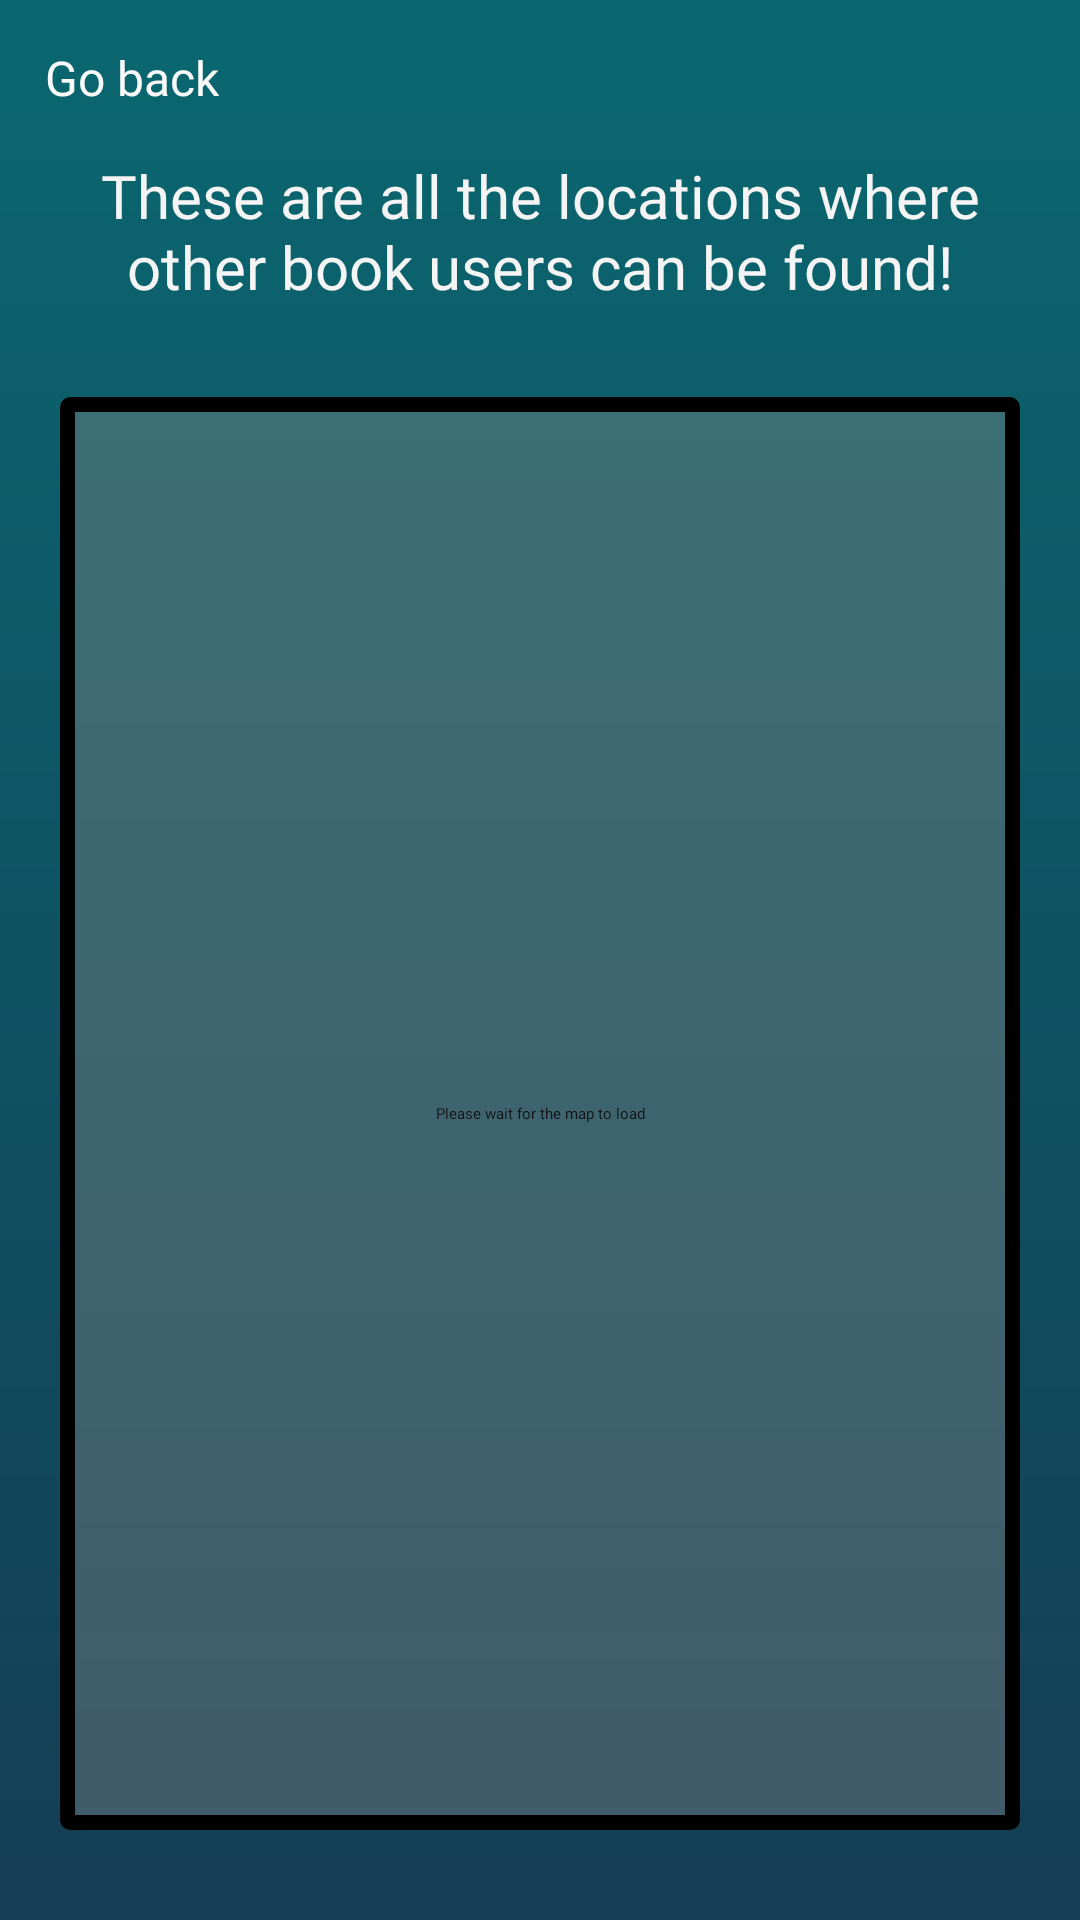

Here is an Android app screen rendered from its layout file. Give the layout XML and the strings, colors and styles it references.
<!-- AndroidManifest.xml: application theme FullScreenTheme -->
<!-- res/layout/activity_location.xml -->
<?xml version="1.0" encoding="utf-8"?>
<androidx.constraintlayout.widget.ConstraintLayout xmlns:android="http://schemas.android.com/apk/res/android"
    xmlns:app="http://schemas.android.com/apk/res-auto"
    xmlns:tools="http://schemas.android.com/tools"
    android:id="@+id/main"
    android:layout_width="match_parent"
    android:layout_height="match_parent"
    android:background="@drawable/background_gradient"
    tools:context=".ACTIVITIES.LocationActivity">

    <TextView
        android:id="@+id/tvLocationGoBack"
        android:layout_width="wrap_content"
        android:layout_height="wrap_content"
        android:layout_marginLeft="15dp"
        android:layout_marginTop="15dp"
        android:fontFamily="@font/montserrat_alternates_medium"
        android:text="Go back"
        android:textColor="#FAFAFA"
        android:textSize="16sp"
        app:layout_constraintBottom_toBottomOf="parent"
        app:layout_constraintEnd_toEndOf="parent"
        app:layout_constraintHorizontal_bias="0.0"
        app:layout_constraintStart_toStartOf="parent"
        app:layout_constraintTop_toTopOf="parent"
        app:layout_constraintVertical_bias="0.0" />

    <TextView
        android:id="@+id/tvLocationTemp"
        android:layout_width="0dp"
        android:layout_height="wrap_content"
        android:layout_marginStart="20dp"
        android:layout_marginTop="15dp"
        android:layout_marginEnd="20dp"
        android:fontFamily="@font/montserrat_alternates_medium"
        android:gravity="center"
        android:text="These are all the locations where other book users can be found!"
        android:textColor="#F4F4F4"
        android:textSize="20sp"
        app:layout_constraintBottom_toBottomOf="parent"
        app:layout_constraintEnd_toEndOf="parent"
        app:layout_constraintHorizontal_bias="0.5"
        app:layout_constraintStart_toStartOf="parent"
        app:layout_constraintTop_toBottomOf="@+id/tvLocationGoBack"
        app:layout_constraintVertical_bias="0.0" />

    <androidx.constraintlayout.widget.ConstraintLayout
        android:layout_width="0dp"
        android:layout_height="0dp"
        android:layout_marginStart="20dp"
        android:layout_marginTop="30dp"
        android:layout_marginEnd="20dp"
        android:layout_marginBottom="30dp"
        android:background="@drawable/map_border"
        android:padding="5dp"
        app:layout_constraintBottom_toBottomOf="parent"
        app:layout_constraintEnd_toEndOf="parent"
        app:layout_constraintHorizontal_bias="0.5"
        app:layout_constraintStart_toStartOf="parent"
        app:layout_constraintTop_toBottomOf="@+id/tvLocationTemp"
        app:layout_constraintVertical_bias="0.5">

        <TextView
            android:id="@+id/textView3"
            android:layout_width="wrap_content"
            android:layout_height="wrap_content"
            android:fontFamily="@font/montserrat_alternates_medium"
            android:text="Please wait for the map to load"
            android:textColor="#121212"
            app:layout_constraintBottom_toBottomOf="@+id/flLocationMap"
            app:layout_constraintEnd_toEndOf="parent"
            app:layout_constraintHorizontal_bias="0.5"
            app:layout_constraintStart_toStartOf="parent"
            app:layout_constraintTop_toTopOf="parent"
            app:layout_constraintVertical_bias="0.5" />

        <FrameLayout
            android:id="@+id/flLocationMap"
            android:layout_width="0dp"
            android:layout_height="0dp"
            android:elevation="3dp"
            app:layout_constraintBottom_toBottomOf="parent"
            app:layout_constraintEnd_toEndOf="parent"
            app:layout_constraintHorizontal_bias="0.5"
            app:layout_constraintStart_toStartOf="parent"
            app:layout_constraintTop_toTopOf="parent"
            app:layout_constraintVertical_bias="0.5">

        </FrameLayout>
    </androidx.constraintlayout.widget.ConstraintLayout>

</androidx.constraintlayout.widget.ConstraintLayout>
<!-- resources referenced by this layout -->
<resources>
  <!-- drawable background_gradient (drawable) -->
  <?xml version="1.0" encoding="utf-8"?>
  <shape xmlns:android="http://schemas.android.com/apk/res/android">
      <solid android:color="#151515"/>
      <gradient
          android:startColor="#143E55"
  
          android:endColor="#0A6770"
          android:angle="90"/>
  </shape>
  <!-- drawable map_border (drawable) -->
  <?xml version="1.0" encoding="utf-8"?>
  <shape xmlns:android="http://schemas.android.com/apk/res/android"
      android:shape="rectangle">
      <corners android:radius="1dp" />
      <solid android:color="#63878787"/>
      <stroke android:width="5dp" android:color="#000000"/>
  </shape>
</resources>
